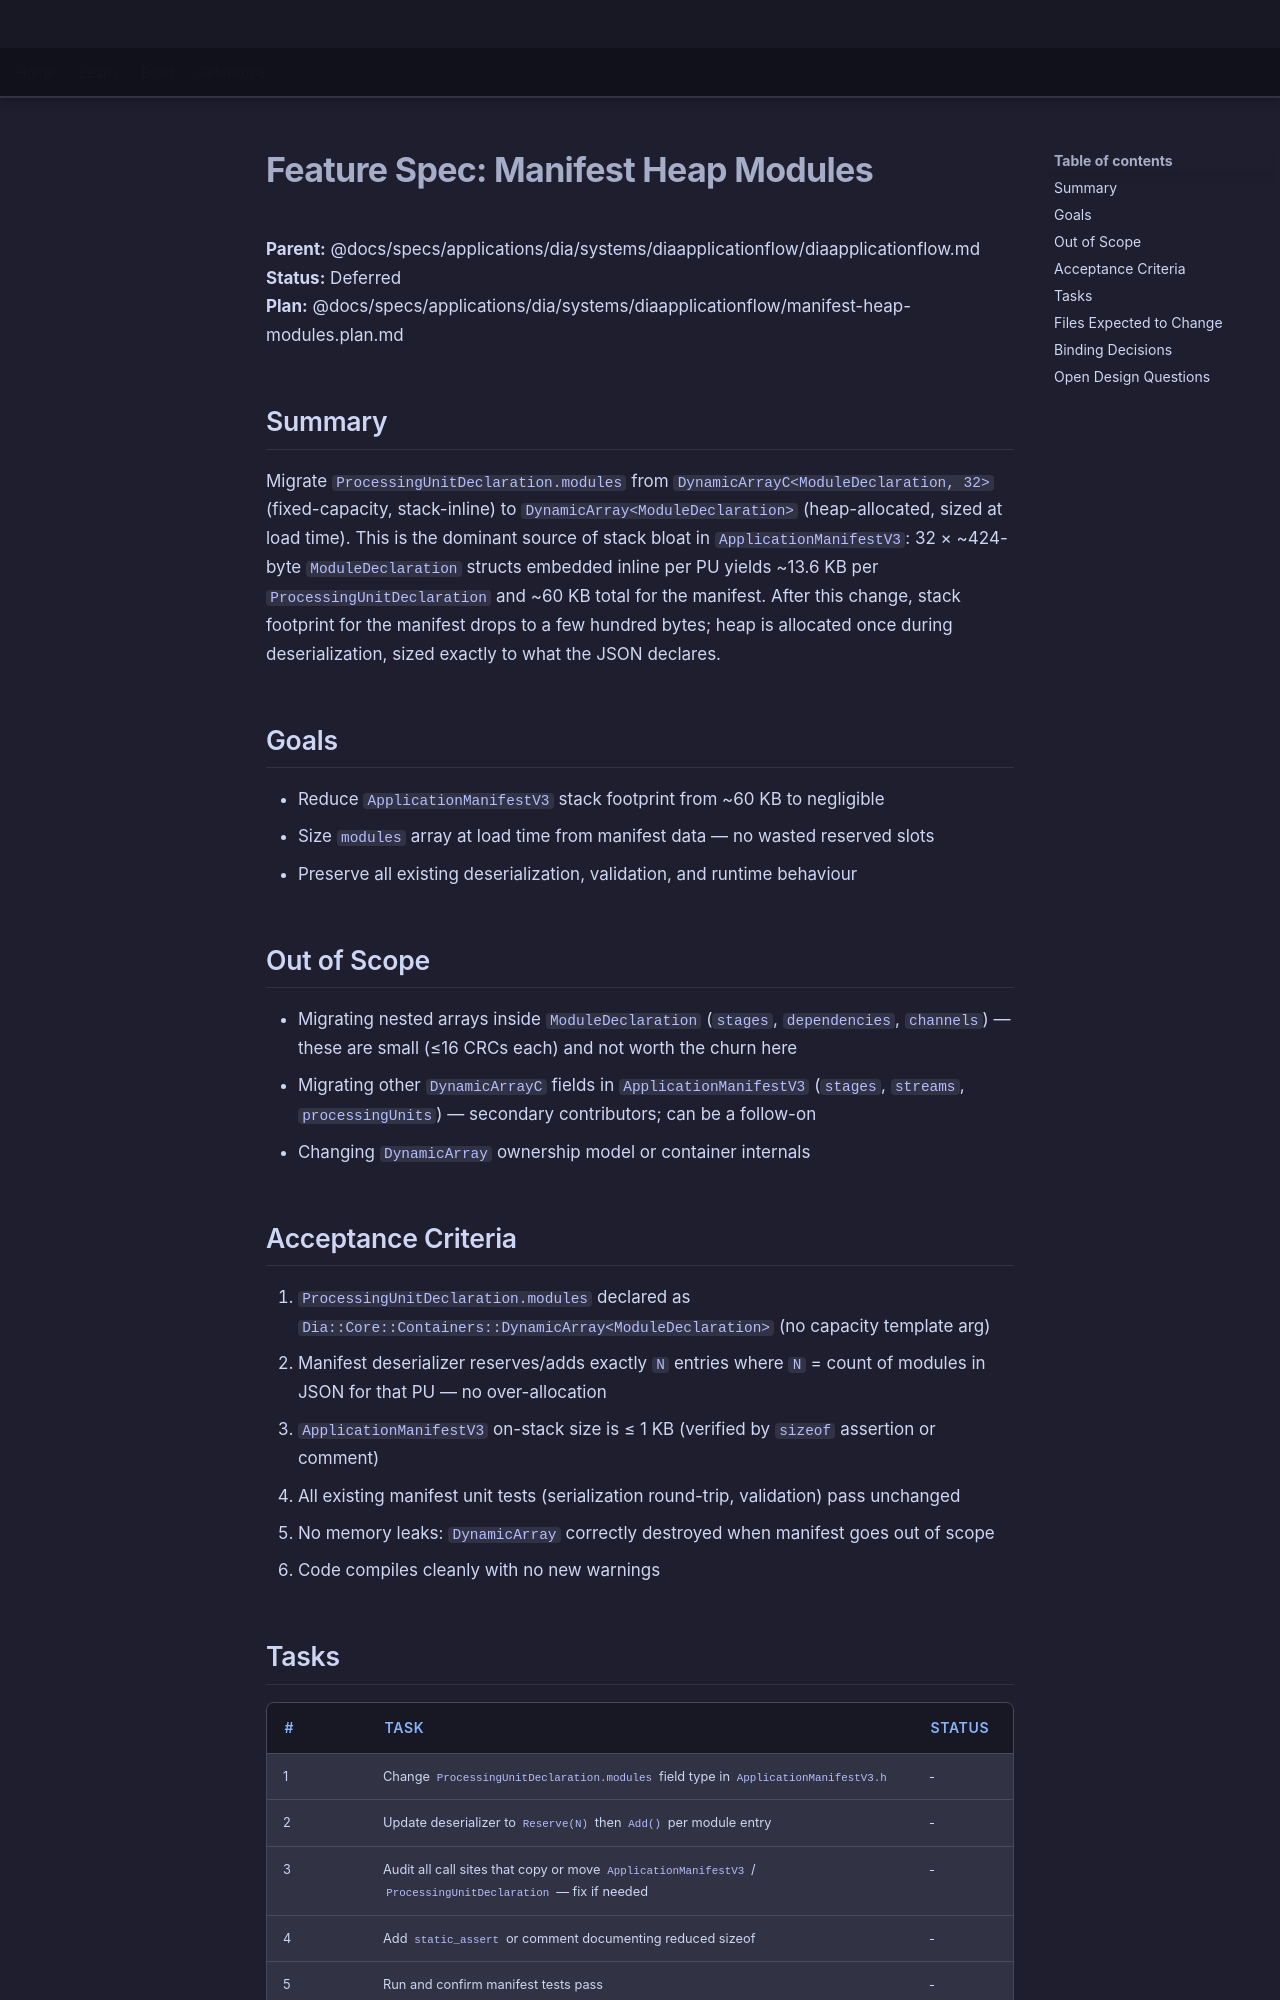

repository: LenihanConor/Cluiche · page: specs/applications/dia/systems/diaapplicationflow/manifest-heap-modules/index.html · generator: mkdocs

# Feature Spec: Manifest Heap Modules

**Parent:** @docs/specs/applications/dia/systems/diaapplicationflow/diaapplicationflow.md  
**Status:** Deferred  
**Plan:** @docs/specs/applications/dia/systems/diaapplicationflow/manifest-heap-modules.plan.md

## Summary

Migrate `ProcessingUnitDeclaration.modules` from `DynamicArrayC<ModuleDeclaration, 32>` (fixed-capacity, stack-inline) to `DynamicArray<ModuleDeclaration>` (heap-allocated, sized at load time). This is the dominant source of stack bloat in `ApplicationManifestV3`: 32 × ~424-byte `ModuleDeclaration` structs embedded inline per PU yields ~13.6 KB per `ProcessingUnitDeclaration` and ~60 KB total for the manifest. After this change, stack footprint for the manifest drops to a few hundred bytes; heap is allocated once during deserialization, sized exactly to what the JSON declares.

## Goals

- Reduce `ApplicationManifestV3` stack footprint from ~60 KB to negligible
- Size `modules` array at load time from manifest data — no wasted reserved slots
- Preserve all existing deserialization, validation, and runtime behaviour

## Out of Scope

- Migrating nested arrays inside `ModuleDeclaration` (`stages`, `dependencies`, `channels`) — these are small (≤16 CRCs each) and not worth the churn here
- Migrating other `DynamicArrayC` fields in `ApplicationManifestV3` (`stages`, `streams`, `processingUnits`) — secondary contributors; can be a follow-on
- Changing `DynamicArray` ownership model or container internals

## Acceptance Criteria

1. `ProcessingUnitDeclaration.modules` declared as `Dia::Core::Containers::DynamicArray<ModuleDeclaration>` (no capacity template arg)
2. Manifest deserializer reserves/adds exactly `N` entries where `N` = count of modules in JSON for that PU — no over-allocation
3. `ApplicationManifestV3` on-stack size is ≤ 1 KB (verified by `sizeof` assertion or comment)
4. All existing manifest unit tests (serialization round-trip, validation) pass unchanged
5. No memory leaks: `DynamicArray` correctly destroyed when manifest goes out of scope
6. Code compiles cleanly with no new warnings

## Tasks

| # | Task | Status |
|---|------|--------|
| 1 | Change `ProcessingUnitDeclaration.modules` field type in `ApplicationManifestV3.h` | - |
| 2 | Update deserializer to `Reserve(N)` then `Add()` per module entry | - |
| 3 | Audit all call sites that copy or move `ApplicationManifestV3` / `ProcessingUnitDeclaration` — fix if needed | - |
| 4 | Add `static_assert` or comment documenting reduced sizeof | - |
| 5 | Run and confirm manifest tests pass | - |
